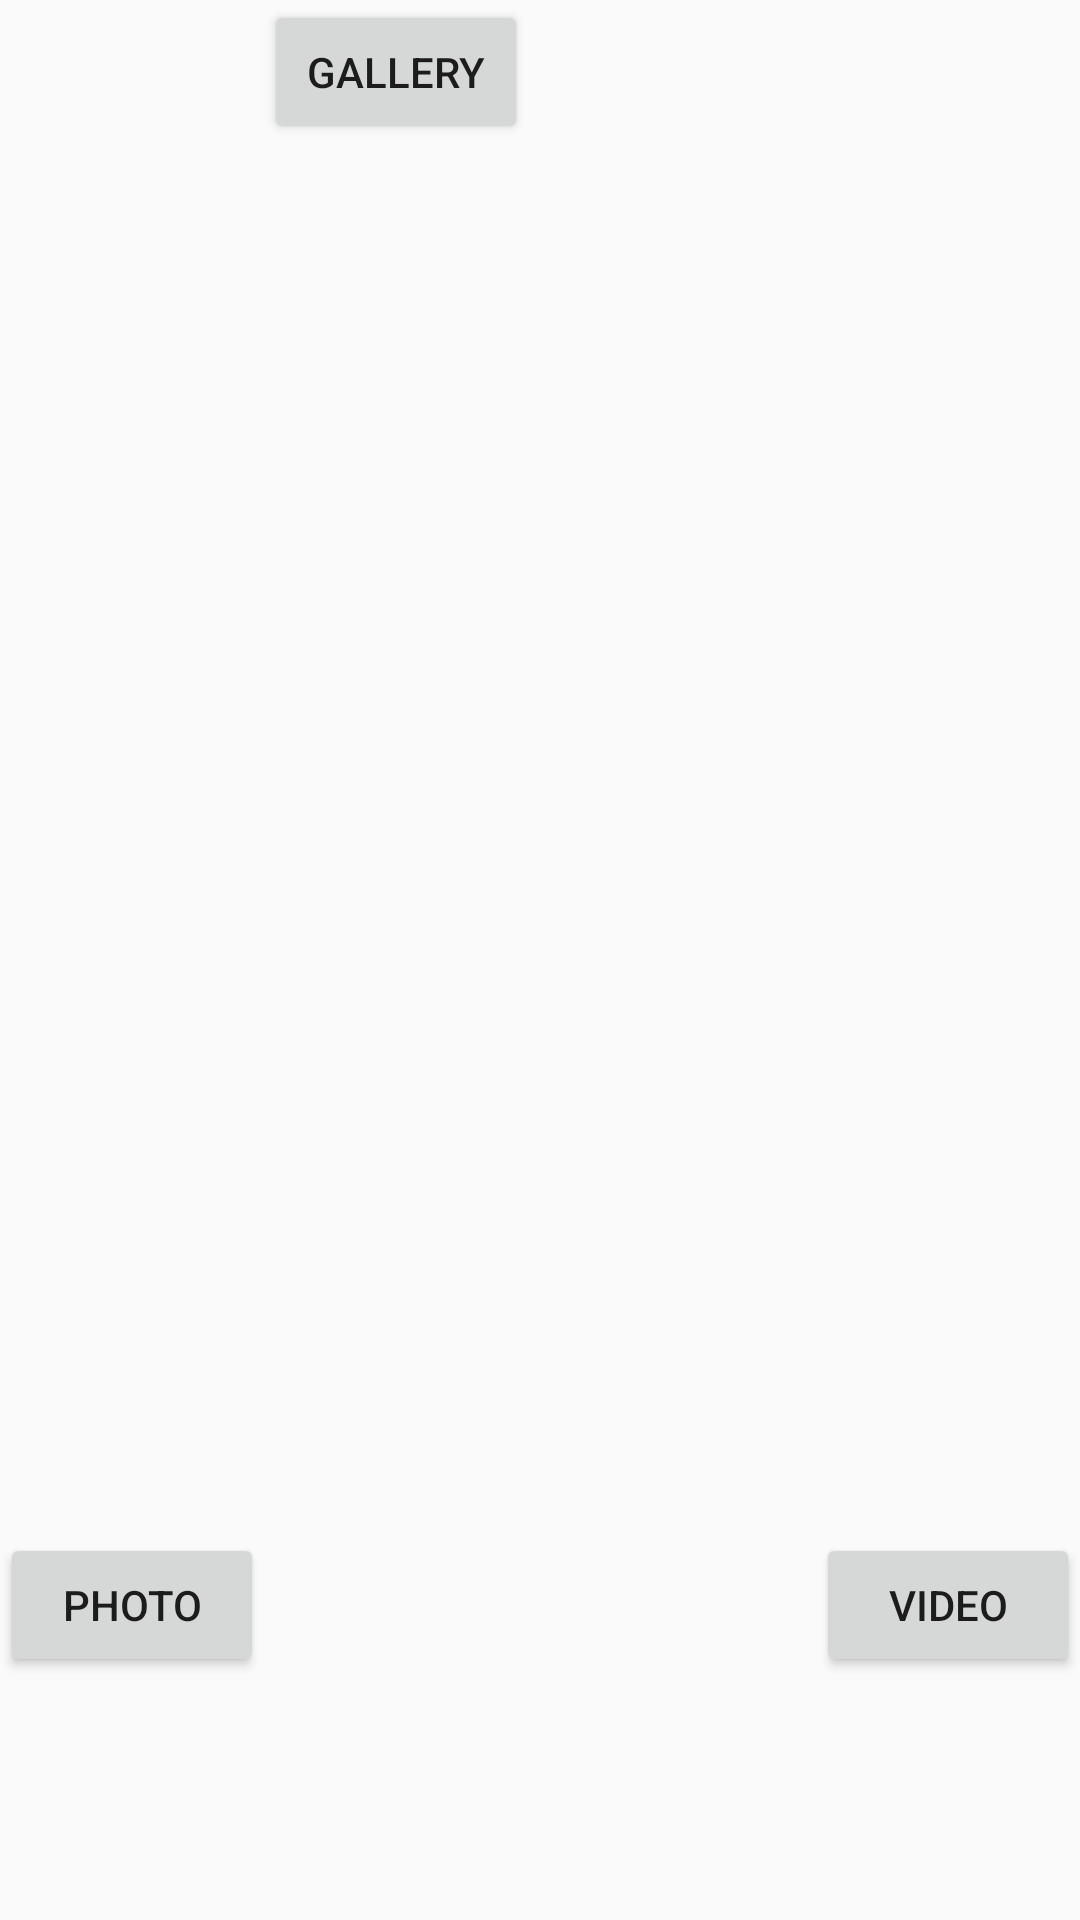

Android layout source for this screen:
<!-- AndroidManifest.xml: application theme AppTheme -->
<!-- res/layout/captureimage.xml -->
<?xml version="1.0" encoding="utf-8"?>
<RelativeLayout xmlns:android="http://schemas.android.com/apk/res/android"
    android:orientation="vertical" android:layout_width="match_parent"
    android:layout_height="match_parent">

    <Button
        android:layout_width="wrap_content"
        android:layout_height="wrap_content"
        android:text="photo"
        android:id="@+id/Go"
        android:layout_marginBottom="81dp"
        android:layout_alignParentBottom="true" />
    <Button
        android:layout_width="wrap_content"
        android:layout_height="wrap_content"
        android:text="video"
        android:id="@+id/takevideo"
        android:layout_alignTop="@+id/Go"
        android:layout_alignParentRight="true"
        android:layout_alignParentEnd="true" />
    <Button
        android:layout_width="wrap_content"
        android:layout_height="wrap_content"
        android:text="gallery"
        android:id="@+id/gallery"
        android:layout_toLeftOf="@+id/takevideo"
        android:layout_alignParentTop="true"
        android:layout_toRightOf="@+id/Go"
        android:layout_toEndOf="@+id/Go" />

    <ImageView
        android:layout_width="match_parent"
        android:layout_height="match_parent"
        android:id="@+id/imageView2"
        android:layout_alignParentLeft="true"
        android:layout_alignParentStart="true"
        android:visibility="gone"/>
    <FrameLayout
        android:layout_width="fill_parent"
        android:layout_height="fill_parent">
    <VideoView
    android:layout_width="fill_parent"
    android:layout_height="fill_parent"
    android:id="@+id/videoview"
    android:visibility="gone"/>


    </FrameLayout>

</RelativeLayout>
<!-- resources referenced by this layout -->
<resources>
  <style name="AppTheme" parent="Theme.AppCompat.Light.DarkActionBar">
          
          <item name="colorPrimary">@color/colorPrimary</item>
          <item name="colorPrimaryDark">@color/colorPrimaryDark</item>
          <item name="colorAccent">@color/colorAccent</item>
  
      </style>
  <color name="colorPrimary">#3F51B5</color>
  <color name="colorPrimaryDark">#303F9F</color>
  <color name="colorAccent">#FF4081</color>
</resources>
